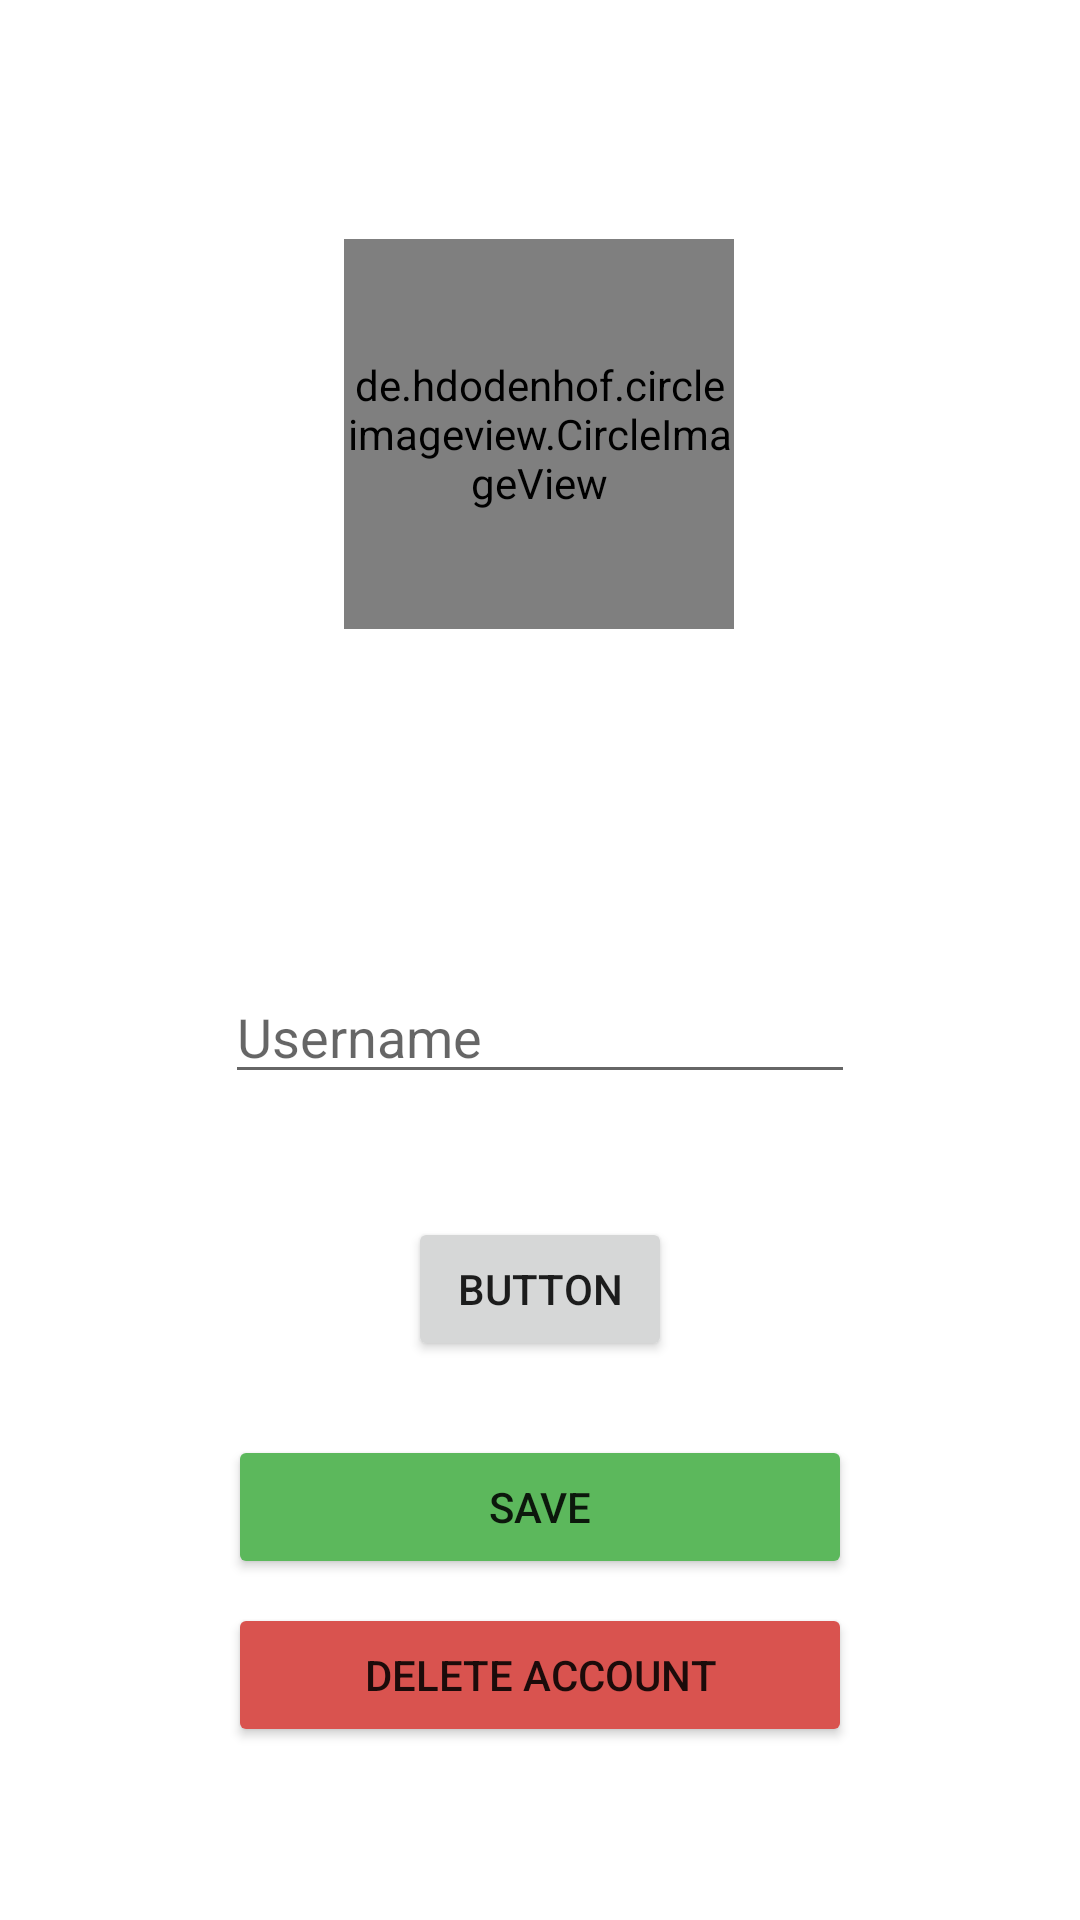

Layout XML and referenced resources for this Android screen:
<!-- AndroidManifest.xml: application theme Theme.Protos -->
<!-- res/layout/activity_settings.xml -->
<?xml version="1.0" encoding="utf-8"?>
<androidx.constraintlayout.widget.ConstraintLayout xmlns:android="http://schemas.android.com/apk/res/android"
    xmlns:app="http://schemas.android.com/apk/res-auto"
    xmlns:tools="http://schemas.android.com/tools"
    android:layout_width="match_parent"
    android:layout_height="match_parent"
    tools:context=".Settings">

    <de.hdodenhof.circleimageview.CircleImageView
        android:id="@+id/edit_pic"
        android:layout_width="130dp"
        android:layout_height="130dp"

        android:layout_marginTop="125dp"
        android:layout_marginBottom="476dp"
        android:src="@drawable/add_user_pic"
        app:layout_constraintBottom_toBottomOf="parent"
        app:layout_constraintEnd_toEndOf="parent"
        app:layout_constraintHorizontal_bias="0.498"
        app:layout_constraintStart_toStartOf="parent"
        app:layout_constraintTop_toTopOf="parent" />

    <Button
        android:id="@+id/saveBtn"
        android:layout_width="208dp"
        android:layout_height="wrap_content"
        android:backgroundTint="@color/success_green"
        android:text="Save"
        app:layout_constraintBottom_toBottomOf="parent"
        app:layout_constraintEnd_toEndOf="parent"
        app:layout_constraintHorizontal_bias="0.5"
        app:layout_constraintStart_toStartOf="parent"
        app:layout_constraintTop_toBottomOf="@+id/edit_user" />

    <Button
        android:id="@+id/deleteBtn"
        android:layout_width="208dp"
        android:layout_height="wrap_content"
        android:layout_marginTop="8dp"
        android:backgroundTint="@color/danger_red"
        android:text="Delete Account"
        app:layout_constraintEnd_toEndOf="parent"
        app:layout_constraintHorizontal_bias="0.5"
        app:layout_constraintStart_toStartOf="parent"
        app:layout_constraintTop_toBottomOf="@+id/saveBtn" />
    <EditText
        android:id="@+id/edit_user"
        android:layout_width="wrap_content"
        android:layout_height="wrap_content"
        android:ems="10"
        android:inputType="textPersonName"
        android:hint="Username"
        app:layout_constraintBottom_toTopOf="@+id/saveBtn"
        app:layout_constraintEnd_toEndOf="parent"
        app:layout_constraintStart_toStartOf="parent"
        app:layout_constraintTop_toBottomOf="@+id/edit_pic" />

    <Button
        android:id="@+id/button"
        android:layout_width="wrap_content"
        android:layout_height="wrap_content"
        android:layout_marginTop="48dp"
        android:layout_marginBottom="32dp"
        android:text="Button"
        app:layout_constraintBottom_toTopOf="@+id/saveBtn"
        app:layout_constraintEnd_toEndOf="parent"
        app:layout_constraintStart_toStartOf="parent"
        app:layout_constraintTop_toBottomOf="@+id/edit_user" />

</androidx.constraintlayout.widget.ConstraintLayout>
<!-- resources referenced by this layout -->
<resources>
  <color name="danger_red">#D9534F</color>
  <color name="success_green">#5CB85C</color>
  <style name="Theme.Protos" parent="Theme.MaterialComponents.DayNight.DarkActionBar">
          
          <item name="colorPrimary">@color/viridian</item>
          <item name="colorPrimaryVariant">@color/viridian</item>
          <item name="colorOnPrimary">@color/white</item>
          
          <item name="colorSecondary">@color/viridian</item>
          <item name="colorSecondaryVariant">@color/viridian</item>
          <item name="colorOnSecondary">@color/black</item>
          
          <item name="android:statusBarColor" tools:targetApi="l">?attr/colorPrimaryVariant</item>
          
          
          <item name="android:windowContentTransitions">true</item>
          
          
          <item name="android:windowExitTransition">@transition/change_image_transform</item>
  
          
          <item name="android:windowSharedElementExitTransition">
              @transition/change_image_transform
          </item>
      </style>
  <color name="viridian">#38715F</color>
  <color name="white">#FFFFFFFF</color>
  <color name="black">#FF000000</color>
</resources>
